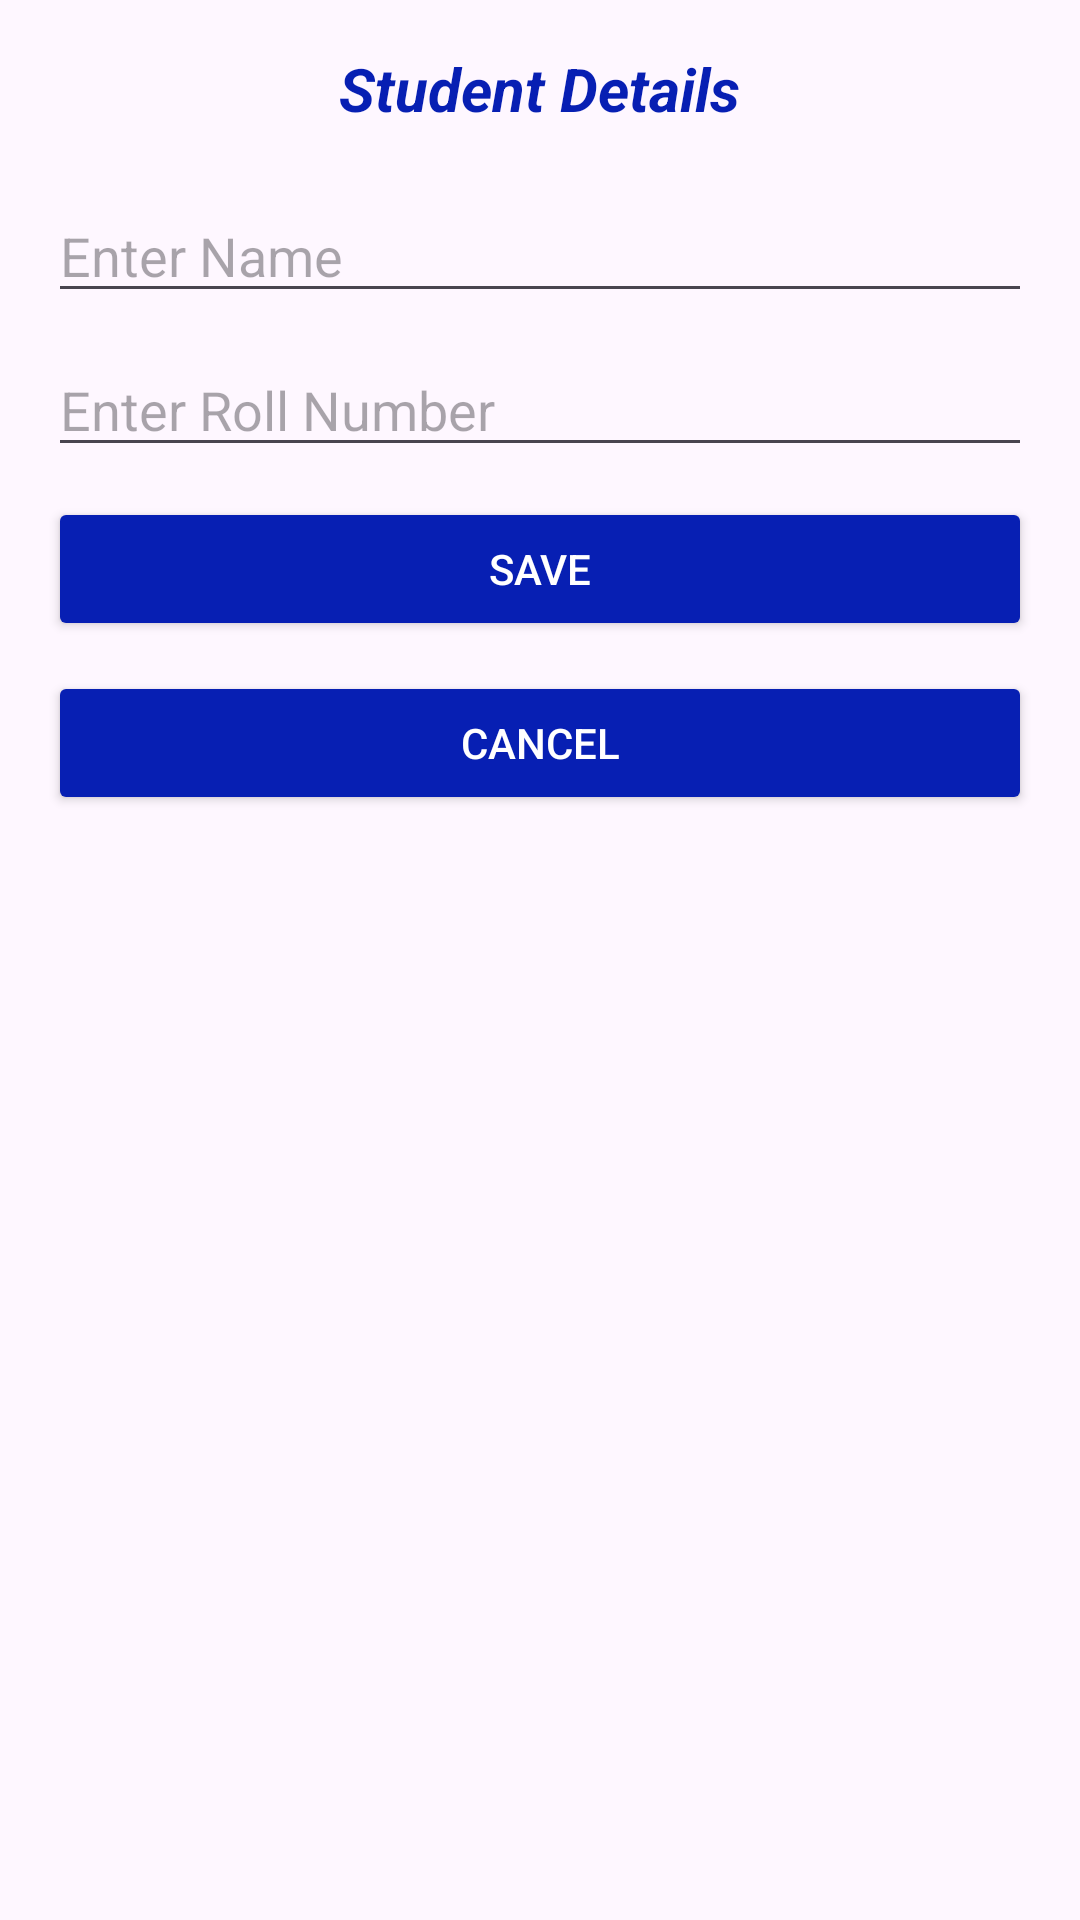

Android layout source for this screen:
<!-- AndroidManifest.xml: application theme Theme.DevilApplication -->
<!-- res/layout/activity_form.xml -->
<LinearLayout
    xmlns:android="http://schemas.android.com/apk/res/android"
    android:layout_width="match_parent"
    android:layout_height="match_parent"
    android:orientation="vertical"
    android:padding="16dp"
    android:background="@drawable/blue">

    <TextView
        android:layout_width="wrap_content"
        android:layout_height="wrap_content"
        android:text="Student Details"
        android:textStyle="bold|italic"
        android:textSize="20sp"
        android:layout_gravity="center"
        android:textColor="@color/blue"
        android:layout_marginBottom="20dp" />

    <EditText
        android:layout_width="match_parent"
        android:layout_height="wrap_content"
        android:hint="Enter Name"
        android:id="@+id/nameEditText"
        android:textColor="@color/black"
        android:layout_marginBottom="10dp" />

    <EditText
        android:layout_width="match_parent"
        android:layout_height="wrap_content"
        android:hint="Enter Roll Number"
        android:id="@+id/emailEditText"
        android:textColor="@color/black"
        android:layout_marginBottom="10dp" />


    <Button
        android:layout_width="match_parent"
        android:layout_height="wrap_content"
        android:text="Save"
        android:id="@+id/saveButton"
        android:onClick="onclicksave"
        android:backgroundTint="@color/blue"
        android:textColor="@color/white"/>

    <Button
        android:layout_width="match_parent"
        android:layout_height="wrap_content"
        android:text="Cancel"
        android:id="@+id/cancelButton"
        android:layout_marginTop="10dp"
        android:onClick="onclickcancel"
        android:textColor="@color/white"
        android:backgroundTint="@color/blue"/>

</LinearLayout>
<!-- resources referenced by this layout -->
<resources>
  <color name="black">#FF000000</color>
  <color name="blue">#071FB3</color>
  <color name="white">#FFFFFFFF</color>
  <style name="Theme.DevilApplication" parent="Base.Theme.DevilApplication" />
  <style name="Base.Theme.DevilApplication" parent="Theme.Material3.DayNight.NoActionBar">
          
          
      </style>
</resources>
